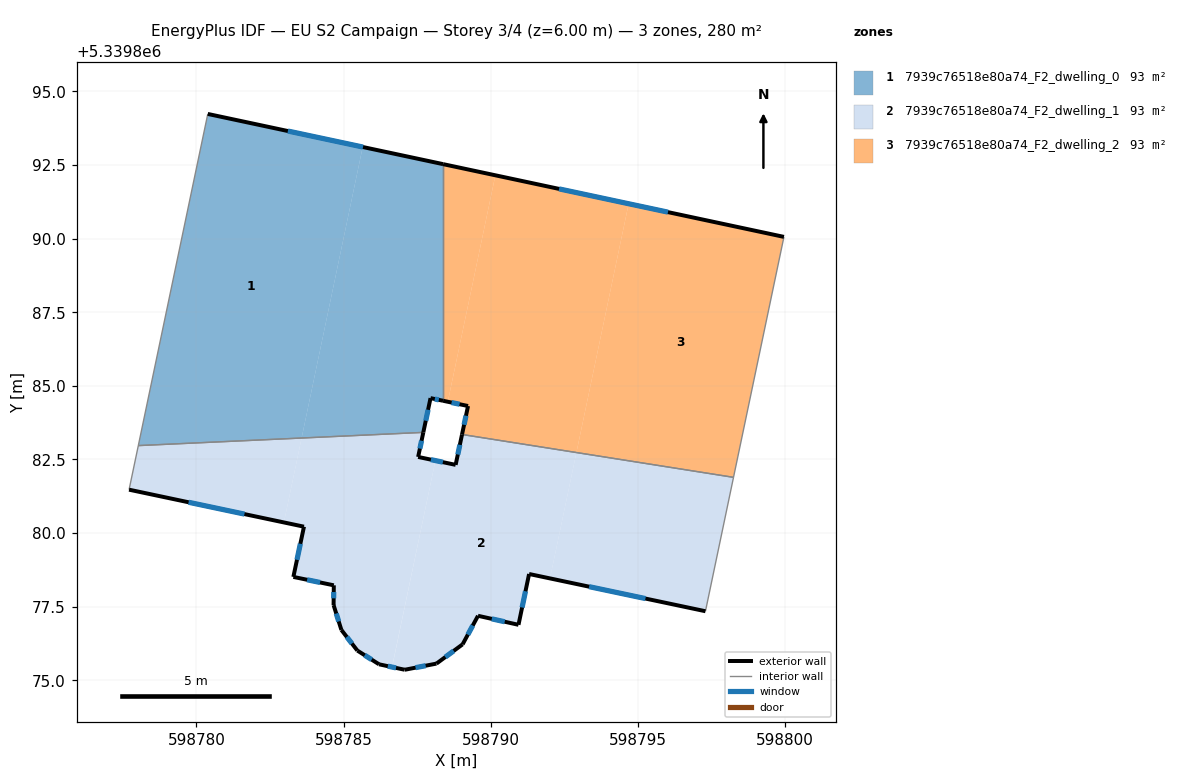
=== STOREY PLAN SPEC (per zone: floor XY polygon, exterior-wall plan segments, windows/doors) ===
zone 1: 7939c76518e80a74_F2_dwelling_0  (93.4 m²)
  floor: (598788.38, 5339892.53) (598788.38, 5339884.49) (598787.95, 5339884.58) (598787.71, 5339883.42) (598783.57, 5339883.23) (598785.65, 5339893.11)
  floor: (598785.65, 5339893.11) (598783.57, 5339883.23) (598778.02, 5339882.97) (598780.38, 5339894.24)
  exterior wall: (598787.95, 5339884.58) – (598788.38, 5339884.49)  [0.4 m]
    window: (598788.10, 5339884.55) – (598788.23, 5339884.52)  [0.1 m²]
  exterior wall: (598787.71, 5339883.42) – (598787.95, 5339884.58)  [1.2 m]
    window: (598787.79, 5339883.81) – (598787.87, 5339884.19)  [0.4 m²]
  exterior wall: (598788.38, 5339892.53) – (598780.39, 5339894.24)  [8.2 m]
    window: (598785.66, 5339893.11) – (598783.10, 5339893.65)  [2.5 m²]
  interior walls: 3
zone 2: 7939c76518e80a74_F2_dwelling_1  (93.4 m²)
  floor: (598798.24, 5339881.89) (598797.29, 5339877.34) (598792.01, 5339878.46) (598792.91, 5339882.73)
  floor: (598792.91, 5339882.73) (598792.01, 5339878.46) (598791.30, 5339878.61) (598790.94, 5339876.88) (598789.56, 5339877.19) (598789.04, 5339876.22) (598788.15, 5339875.56) (598787.08, 5339875.36) (598786.65, 5339875.45) (598788.12, 5339882.46) (598788.80, 5339882.32) (598789.02, 5339883.35)
  floor: (598787.71, 5339883.42) (598787.53, 5339882.58) (598788.12, 5339882.46) (598786.64, 5339875.45) (598786.20, 5339875.54) (598785.46, 5339876.01) (598784.92, 5339876.71) (598784.66, 5339877.55) (598784.67, 5339878.22) (598783.29, 5339878.51) (598783.65, 5339880.21) (598782.97, 5339880.36) (598783.57, 5339883.23)
  floor: (598783.57, 5339883.23) (598782.97, 5339880.36) (598777.71, 5339881.47) (598778.02, 5339882.97)
  exterior wall: (598786.20, 5339875.54) – (598787.08, 5339875.36)  [0.9 m]
    window: (598786.50, 5339875.48) – (598786.78, 5339875.42)  [0.3 m²]
  exterior wall: (598785.46, 5339876.01) – (598786.20, 5339875.54)  [0.9 m]
    window: (598785.72, 5339875.85) – (598785.95, 5339875.70)  [0.3 m²]
  exterior wall: (598784.92, 5339876.71) – (598785.46, 5339876.01)  [0.9 m]
    window: (598785.11, 5339876.47) – (598785.28, 5339876.25)  [0.3 m²]
  exterior wall: (598784.66, 5339877.55) – (598784.92, 5339876.71)  [0.9 m]
    window: (598784.75, 5339877.27) – (598784.83, 5339877.00)  [0.3 m²]
  exterior wall: (598784.67, 5339878.22) – (598784.66, 5339877.55)  [0.7 m]
    window: (598784.66, 5339878.00) – (598784.66, 5339877.78)  [0.2 m²]
  exterior wall: (598783.29, 5339878.51) – (598784.67, 5339878.22)  [1.4 m]
    window: (598783.76, 5339878.41) – (598784.20, 5339878.32)  [0.4 m²]
  exterior wall: (598783.65, 5339880.21) – (598783.29, 5339878.51)  [1.7 m]
    window: (598783.53, 5339879.63) – (598783.41, 5339879.09)  [0.5 m²]
  exterior wall: (598777.71, 5339881.47) – (598783.65, 5339880.21)  [6.1 m]
    window: (598779.73, 5339881.04) – (598781.63, 5339880.64)  [1.9 m²]
  exterior wall: (598787.53, 5339882.58) – (598787.71, 5339883.42)  [0.9 m]
    window: (598787.59, 5339882.87) – (598787.65, 5339883.13)  [0.3 m²]
  exterior wall: (598788.80, 5339882.32) – (598787.53, 5339882.58)  [1.3 m]
    window: (598788.37, 5339882.41) – (598787.96, 5339882.49)  [0.4 m²]
  exterior wall: (598789.02, 5339883.35) – (598788.80, 5339882.32)  [1.1 m]
    window: (598788.95, 5339883.00) – (598788.88, 5339882.67)  [0.3 m²]
  exterior wall: (598791.30, 5339878.61) – (598797.29, 5339877.34)  [6.1 m]
    window: (598793.34, 5339878.18) – (598795.25, 5339877.77)  [1.9 m²]
  exterior wall: (598790.94, 5339876.88) – (598791.30, 5339878.61)  [1.8 m]
    window: (598791.06, 5339877.47) – (598791.18, 5339878.02)  [0.5 m²]
  exterior wall: (598789.56, 5339877.19) – (598790.94, 5339876.88)  [1.4 m]
    window: (598790.03, 5339877.08) – (598790.47, 5339876.99)  [0.4 m²]
  exterior wall: (598789.04, 5339876.22) – (598789.56, 5339877.19)  [1.1 m]
    window: (598789.22, 5339876.55) – (598789.39, 5339876.86)  [0.3 m²]
  exterior wall: (598788.15, 5339875.56) – (598789.04, 5339876.22)  [1.1 m]
    window: (598788.45, 5339875.79) – (598788.74, 5339876.00)  [0.3 m²]
  exterior wall: (598787.08, 5339875.36) – (598788.15, 5339875.56)  [1.1 m]
    window: (598787.44, 5339875.43) – (598787.79, 5339875.49)  [0.3 m²]
  interior walls: 4
zone 3: 7939c76518e80a74_F2_dwelling_2  (93.4 m²)
  floor: (598799.96, 5339890.06) (598798.24, 5339881.89) (598792.91, 5339882.73) (598794.68, 5339891.18)
  floor: (598794.68, 5339891.18) (598792.91, 5339882.73) (598789.02, 5339883.35) (598789.22, 5339884.31) (598788.54, 5339884.46) (598790.15, 5339892.15)
  floor: (598790.15, 5339892.15) (598788.54, 5339884.46) (598788.38, 5339884.49) (598788.38, 5339892.53)
  exterior wall: (598789.22, 5339884.31) – (598789.02, 5339883.35)  [1.0 m]
    window: (598789.16, 5339883.98) – (598789.09, 5339883.68)  [0.3 m²]
  exterior wall: (598788.38, 5339884.49) – (598789.22, 5339884.31)  [0.9 m]
    window: (598788.67, 5339884.43) – (598788.94, 5339884.37)  [0.3 m²]
  exterior wall: (598799.96, 5339890.06) – (598788.38, 5339892.53)  [11.8 m]
    window: (598796.02, 5339890.90) – (598792.32, 5339891.69)  [3.6 m²]
  interior walls: 3

=== DERIVED (storey summary) ===
Building: EU S2 Campaign
Storey: 3 of 4  (floor level z = 6.00 m)
Storey gross floor area: 280.3 m²
Zones on this storey: 3
  - 7939c76518e80a74_F2_dwelling_0: floor 93.4 m²; exterior wall 9.8 m (29.4 m²); 3 window(s) 3.0 m²; WWR 10.2%
  - 7939c76518e80a74_F2_dwelling_1: floor 93.4 m²; exterior wall 29.2 m (87.7 m²); 17 window(s) 9.0 m²; WWR 10.2%
  - 7939c76518e80a74_F2_dwelling_2: floor 93.4 m²; exterior wall 13.7 m (41.1 m²); 3 window(s) 4.2 m²; WWR 10.2%
Zone adjacency (shared interzone walls):
  - 7939c76518e80a74_F2_dwelling_0 ↔ 7939c76518e80a74_F2_dwelling_1
  - 7939c76518e80a74_F2_dwelling_0 ↔ 7939c76518e80a74_F2_dwelling_2
  - 7939c76518e80a74_F2_dwelling_1 ↔ 7939c76518e80a74_F2_dwelling_2